Run: headless pygame with SDL's dummy video driver; simulated clock (each Clock.tick advances the game by its frame time, no real sleeping); random seed 0; keys injected as events and as key.get_pressed() state; mouse plan: one left click at the window centre at the start of phase 2, then a move to the lower-right quarter at the start of phase 3.
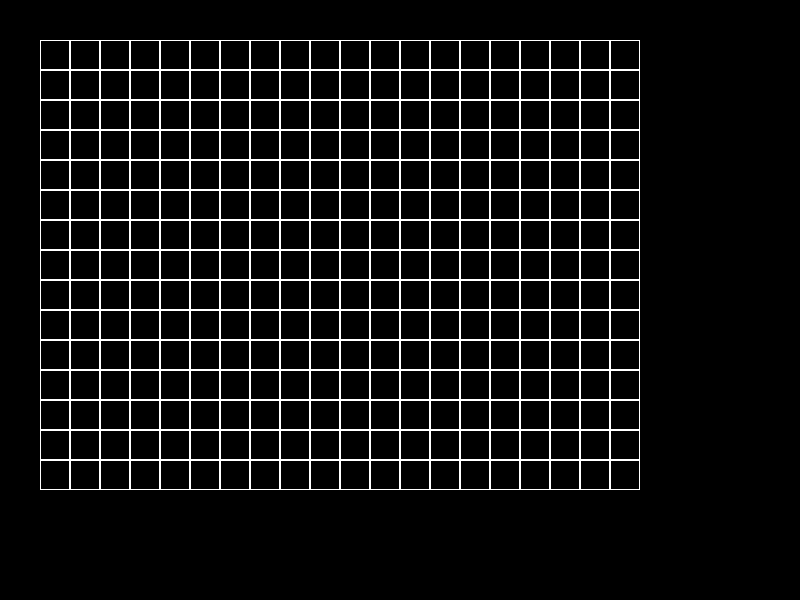
Frame 1 of 4 · flips 1–60 · no input
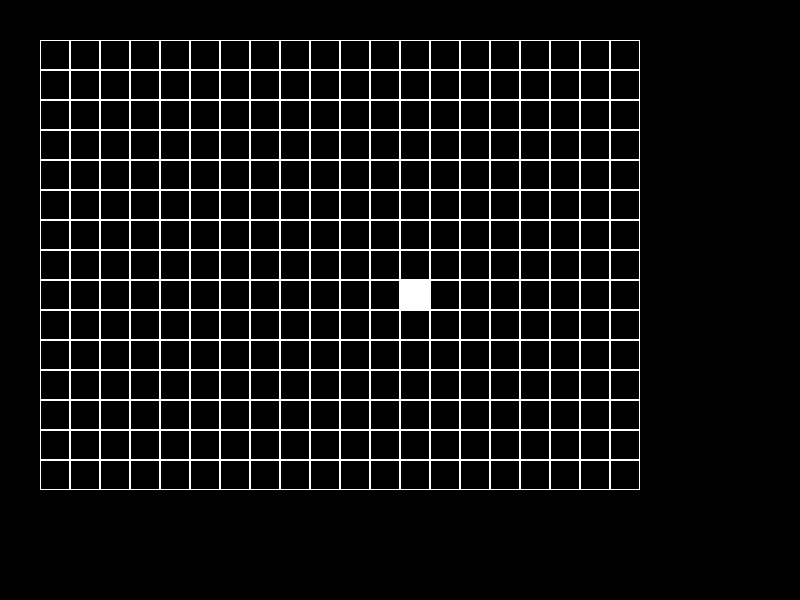
Frame 2 of 4 · flips 61–180 · clicked the window centre · tapped SPACE, RETURN · held RIGHT (→), D
Frame 3 of 4 · flips 181–300 · moved the mouse to the lower-right quarter · held DOWN (↓), S · screen unchanged from frame 2, image omitted
Frame 4 of 4 · flips 301–420 · held LEFT (←), A, UP (↑), W · screen unchanged from frame 3, image omitted

The pygame program that drew these frames:

import pygame


class Board():
    def __init__(self, width, height):
        self.width = width
        self.height = height
        self.board = [[0] * width for i in range(height)]
        self.left = 10
        self.top = 10
        self.cell_size = 30

    def set_view(self, left, top, cell_size):
        self.left = left
        self.top = top
        self.cell_size = cell_size

    def render(self, screen):
        for i in range(len(self.board)):
            for j in range(len(self.board[i])):
                pygame.draw.rect(screen, (255, 255, 255),
                                 pygame.Rect(self.left + self.cell_size * (j + 1), self.top + self.cell_size * (i + 1),
                                             self.cell_size, self.cell_size), 1)

    def on_click(self, cell):
        pass

    def get_cell(self, pos):
        def clamp(minn, maxx, value):
            return min(max(value, minn), maxx)
        return tuple([clamp(0, self.width, ((pos[0] - self.left) // self.cell_size)) - 1, clamp(0, self.height, ((pos[1] - self.top) // self.cell_size)) - 1])

    def get_click(self, pos):
        cell = self.get_cell(pos)
        print(self.get_cell(pos))
        self.on_click(cell)


class Life(Board):
    def __init__(self, width, height):
        super().__init__(width, height)
        self.rules = {'B': '3', 'S': '23'}

    def on_click(self, cell):
        if self.board[cell[1]][cell[0]] == 0:
            self.board[cell[1]][cell[0]] = 1
        elif self.board[cell[1]][cell[0]] == 1:
            self.board[cell[1]][cell[0]] = 0

    def next_move(self):
        temp = [[j for j in i] for i in self.board]
        for x in range(self.width):
            for y in range(self.height):
                s = 0
                for i in range(-1, 2):
                    for j in range(-1, 2):
                        if i == 0 and j == 0:
                            pass
                        else:
                            s += self.board[(i + y) % self.height][(j + x) % self.width]
                if self.board[y][x] == 0 and str(s) in self.rules['B']:
                    temp[y][x] = 1
                elif self.board[y][x] == 1 and str(s) not in self.rules['S']:
                    temp[y][x] = 0
        self.board = temp

                


    def render(self, screen):
        for i in range(len(self.board)):
            for j in range(len(self.board[i])):
                if self.board[i][j] == 1:

                    pygame.draw.rect(screen, (255, 255, 255),
                                     pygame.Rect(self.left + self.cell_size * (j + 1), self.top + self.cell_size * (i + 1),
                                                 self.cell_size, self.cell_size))
                else:
                    pygame.draw.rect(screen, (255, 255, 255),
                                     pygame.Rect(self.left + self.cell_size * (j + 1), self.top + self.cell_size * (i + 1),
                                                 self.cell_size, self.cell_size), 1)

if __name__ == '__main__':
    pygame.init()
    pygame.display.set_caption('Клетчатое поле')
    screen = pygame.display.set_mode((800, 600))
    board = Life(20, 15)
    running = True
    fps = 1
    k = 0
    clock = pygame.time.Clock()
    while running:
        for event in pygame.event.get():
            if event.type == pygame.QUIT:
                running = False
            if event.type == pygame.MOUSEBUTTONUP:
                board.get_click(event.pos)
            if event.type == pygame.KEYUP:
                k = (k + 1) % 2 
            if event.type == pygame.MOUSEWHEEL:
                if event.y == -1:
                    fps -= 0.05
                elif event.y == 1:
                    fps += 0.01
                print(fps)
        screen.fill((0, 0, 0))
        board.render(screen)
        if k:
            board.next_move()
            clock.tick(fps)
        else:
            clock.tick(60)
        pygame.display.flip()
